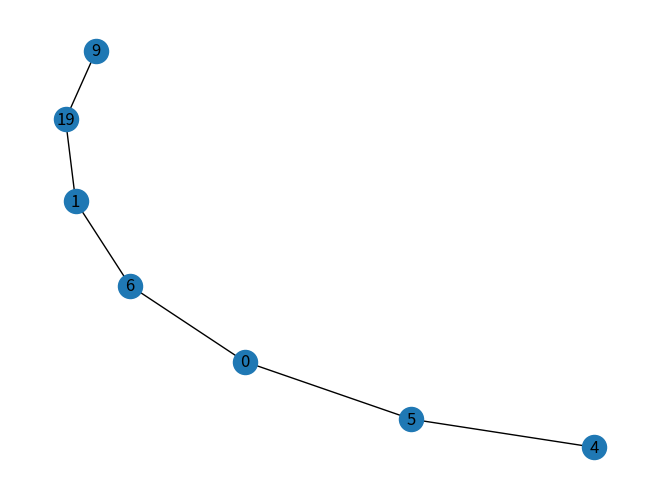

Source code (Python): (Note: this script raises an exception after producing the figure.)
initial = "9,19,1,6,0,5,4".split(',')

"""First star
while len(initial) <= 2020:
    last = initial[-1]
    if last in initial[:-1]:
        initial.reverse() # 0 4 5 0 6 1 19 9
        indexTruc = initial.index(last, 1)
        print(str(last) + " last seen reverse " + str(indexTruc))
        initial.reverse()
        indexTruc = len(initial) - (indexTruc + 1)
        print(str(last) + " last seen " + str(indexTruc))
        initial.append(str(len(initial) - indexTruc -1))
    else:
        initial.append('0')

print(initial)
print(last)"""

import networkx as nx
import matplotlib.pyplot as plt
initial = list(map(int, initial))
G = nx.Graph()

last = initial[0]
for node in initial[1:]:
    G.add_edge(node, last)
    last = node

nx.draw(G, with_labels=True)
plt.show()

while G.number_of_edges() < 30000000:

    if last in G.all_successors(last):
        dif = nx.shortest_path_length(G, last, last)
        print(dif)
    else:
        G.add_edge(0, last)
        last = 0


nx.draw(G, with_labels=True)
plt.show()
